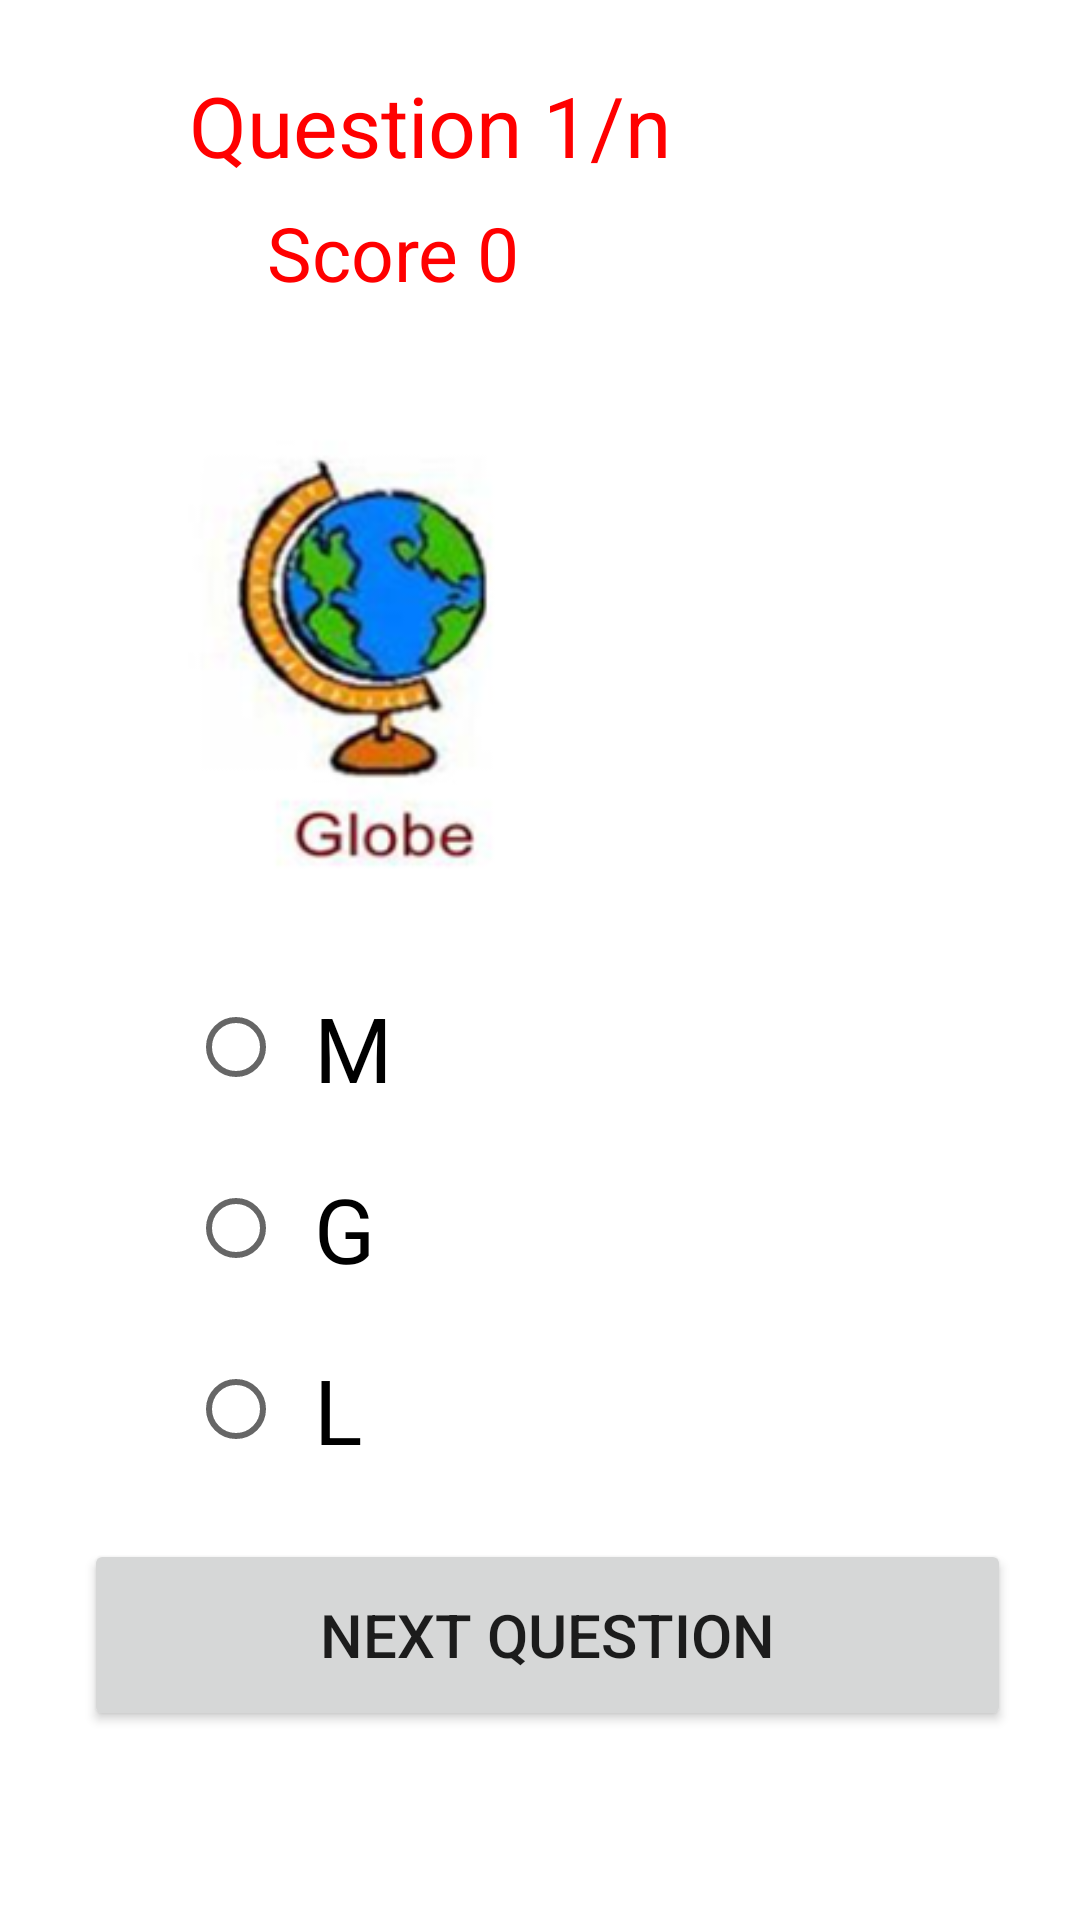

Here is an Android app screen rendered from its layout file. Give the layout XML and the strings, colors and styles it references.
<!-- AndroidManifest.xml: application theme Theme.English_QaidaAndQuiz_AppMCAssignment -->
<!-- res/layout/activity_q2.xml -->
<?xml version="1.0" encoding="utf-8"?>
<androidx.constraintlayout.widget.ConstraintLayout xmlns:android="http://schemas.android.com/apk/res/android"
    xmlns:app="http://schemas.android.com/apk/res-auto"
    xmlns:tools="http://schemas.android.com/tools"
    android:layout_width="match_parent"
    android:layout_height="match_parent"
    tools:context=".q2">

    <androidx.constraintlayout.widget.ConstraintLayout
        android:layout_width="match_parent"
        android:layout_height="match_parent"
        tools:context=".q1">

        <RelativeLayout
            android:layout_width="350dp"
            android:layout_height="729dp"
            android:layout_marginStart="30dp"
            android:padding="16dp"
            app:layout_constraintBottom_toBottomOf="parent"
            app:layout_constraintEnd_toEndOf="parent"
            app:layout_constraintHorizontal_bias="1.0"
            app:layout_constraintStart_toStartOf="parent"
            app:layout_constraintTop_toTopOf="parent">


            <TextView
                android:id="@+id/qno"
                android:layout_width="247dp"
                android:layout_height="wrap_content"
                android:layout_alignParentStart="true"
                android:layout_alignParentTop="true"
                android:layout_alignParentEnd="true"
                android:layout_marginStart="37dp"
                android:layout_marginTop="51dp"
                android:layout_marginEnd="50dp"
                android:text="Question 1/n"
                android:textColor="#FF0000"
                android:textSize="28sp" />

            <TextView
                android:id="@+id/qno2"
                android:layout_width="182dp"
                android:layout_height="39dp"
                android:layout_below="@+id/qno"
                android:layout_alignStart="@+id/qno"
                android:layout_alignEnd="@+id/qno"
                android:layout_marginStart="26dp"
                android:layout_marginTop="7dp"
                android:layout_marginEnd="-33dp"
                android:text="Score 0"
                android:textColor="#FF0000"
                android:textSize="25sp" />

            <RadioGroup
                android:id="@+id/radiog"
                android:layout_width="176dp"
                android:layout_height="wrap_content"
                android:layout_below="@+id/imageView5"
                android:layout_alignEnd="@+id/imageView5"
                android:layout_marginTop="8dp"
                android:layout_marginEnd="-8dp">

                <RadioButton
                    android:id="@+id/opt1"
                    android:layout_width="wrap_content"
                    android:layout_height="wrap_content"
                    android:padding="10sp"
                    android:text="M"
                    android:textSize="30sp" />

                <RadioButton
                    android:id="@+id/opt2"
                    android:layout_width="wrap_content"
                    android:layout_height="wrap_content"
                    android:padding="10sp"
                    android:text="G"
                    android:textSize="30sp" />

                <RadioButton
                    android:id="@+id/opt3"
                    android:layout_width="wrap_content"
                    android:layout_height="wrap_content"
                    android:padding="10sp"
                    android:text="L"
                    android:textSize="30sp" />


            </RadioGroup>

            <ImageView
                android:id="@+id/imageView5"
                android:layout_width="wrap_content"
                android:layout_height="173dp"
                android:layout_alignParentTop="true"
                android:layout_alignParentEnd="true"
                android:layout_marginTop="166dp"
                android:layout_marginEnd="113dp"
                app:srcCompat="@drawable/g2" />

            <Button
                android:id="@+id/next"
                android:layout_width="309dp"
                android:layout_height="64dp"
                android:layout_below="@+id/radiog"
                android:layout_alignStart="@+id/radiog"
                android:layout_marginStart="-35dp"
                android:layout_marginTop="13dp"
                android:onClick="nextquestion3"
                android:text="Next Question"
                android:textSize="20sp" />
        </RelativeLayout>
    </androidx.constraintlayout.widget.ConstraintLayout>
</androidx.constraintlayout.widget.ConstraintLayout>
<!-- resources referenced by this layout -->
<resources>
  <!-- drawable g2: png bitmap (drawable, 37372 bytes) -->
  <style name="Theme.English_QaidaAndQuiz_AppMCAssignment" parent="Theme.MaterialComponents.DayNight.DarkActionBar">
          
          <item name="colorPrimary">@color/purple_500</item>
          <item name="colorPrimaryVariant">@color/purple_700</item>
          <item name="colorOnPrimary">@color/white</item>
          
          <item name="colorSecondary">@color/teal_200</item>
          <item name="colorSecondaryVariant">@color/teal_700</item>
          <item name="colorOnSecondary">@color/black</item>
          
          <item name="android:statusBarColor" tools:targetApi="l">?attr/colorPrimaryVariant</item>
          
      </style>
  <color name="purple_500">#FF4500	</color>
  <color name="purple_700">#FF3700B3</color>
  <color name="white">#FFFFFFFF</color>
  <color name="teal_200">#FF03DAC5</color>
  <color name="teal_700">#FF018786</color>
  <color name="black">#FF000000</color>
</resources>
